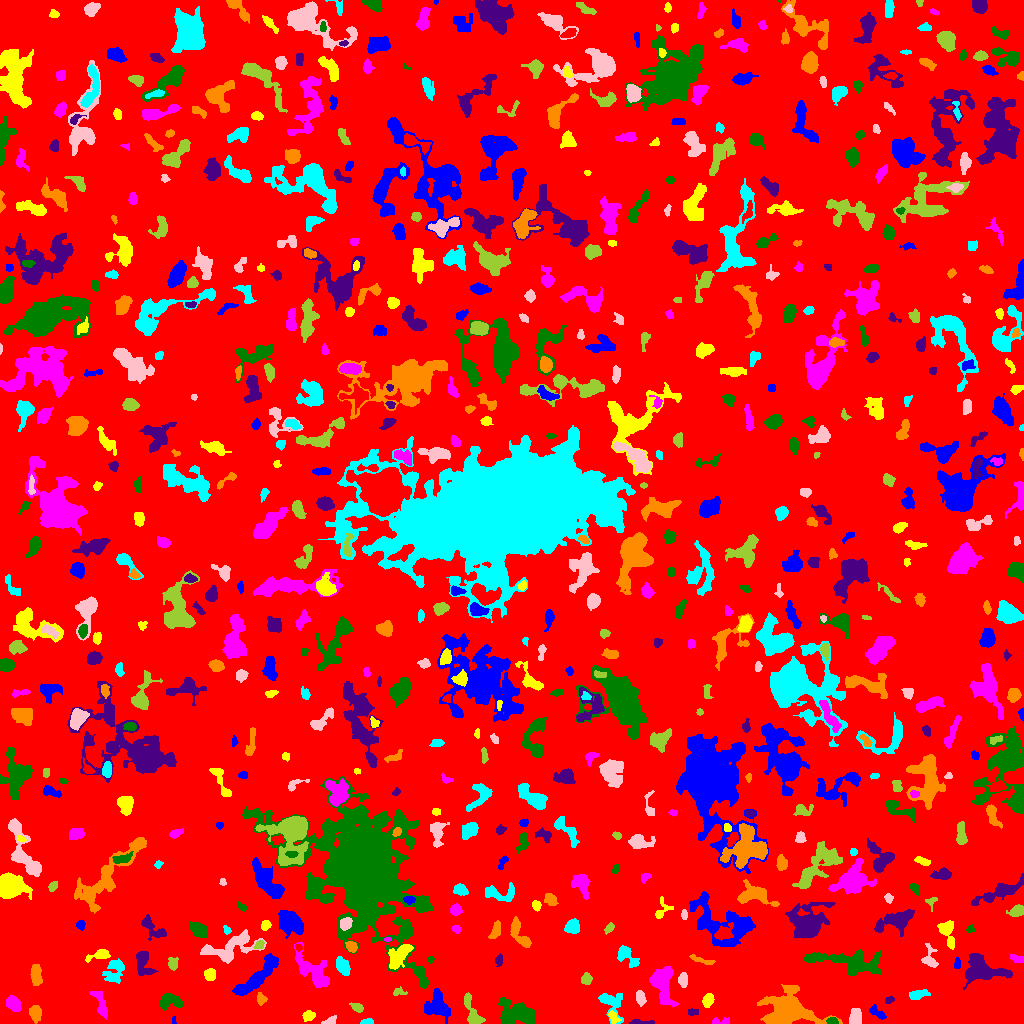

The data file committed next to this chart (first rows):
ID, X, Y, A, B, theta, total_flux, mu_max, mu_median, mu_mean, R_fwhm, R_e, R10, R90, x_start, x_end, y_start, y_end, area, greylevel
0, 523.5, 508.3, 299.3, 296.7, -1.164, 1032317, 10.0, 1.0, 1.305, 61.98, 221.4, 83.44, 371.6, 0, 1023, 0, 1023, 791180, 1.305
1, 173.9, 3.451, 2.27, 0.9739, 1.548, 71.0, 3.0, 2.0, 2.152, 2.764, 1.871, 0.7979, 2.706, 172, 176, 0, 7, 33, 6.152
2, 613.2, 6.338, 3.513, 2.05, -0.9683, 201.0, 4.0, 2.0, 1.879, 4.514, 3.241, 1.262, 5.14, 608, 621, 0, 13, 107, 6.879
3, 719.6, 1.925, 5.283, 1.629, 0.04874, 214.0, 5.0, 2.0, 2.229, 3.29, 3.038, 1.128, 4.787, 712, 729, 0, 6, 96, 5.229
4, 832.2, 2.231, 2.504, 1.656, 0.004049, 290.0, 8.0, 4.0, 3.867, 3.568, 2.585, 0.9772, 3.989, 826, 838, 0, 6, 75, 10.87
5, 641.2, 1.126, 7.149, 1.092, -0.01267, 167.0, 3.0, 2.0, 1.74, 4.146, 3.141, 1.262, 4.918, 629, 654, 0, 4, 96, 5.74
6, 787, 14.09, 11.62, 7.95, -0.0666, 6611, 16.0, 4.0, 4.989, 9.805, 9.575, 3.785, 16.5, 757, 842, 0, 39, 1325, 8.989
7, 367.4, 1.477, 2.816, 1.308, 0.0488, 172.0, 7.0, 2.0, 2.493, 2.523, 2.257, 0.7979, 3.742, 360, 373, 0, 5, 69, 6.493
8, 329.9, 2.821, 3.959, 1.734, 0.431, 168.0, 3.0, 2.0, 1.867, 4.442, 3.141, 1.262, 4.652, 321, 336, 0, 8, 90, 4.867
9, 471.9, 10.28, 9.016, 2.941, -1.189, 1100, 9.0, 3.0, 3.767, 5.528, 5.046, 1.954, 8.292, 464, 485, 0, 31, 292, 6.767
10, 925.5, 5.073, 2.352, 1.518, 0.216, 109.0, 4.0, 2.0, 1.912, 3.29, 2.326, 0.7979, 3.742, 921, 930, 2, 8, 57, 4.912
11, 876.6, 11.16, 4.857, 2.056, -0.6442, 315.0, 5.0, 2.0, 2.316, 4.406, 3.7, 1.493, 5.614, 869, 886, 4, 19, 136, 8.316
12, 308.6, 7.653, 2.88, 2.27, 0.3468, 346.0, 7.0, 3.0, 2.957, 3.785, 3.29, 1.262, 5.109, 302, 315, 2, 13, 117, 5.957
13, 100.5, 19.94, 7.955, 2.516, -1.206, 325.0, 3.0, 1.0, 1.354, 5.352, 4.618, 1.784, 7.464, 89, 107, 4, 32, 240, 5.354
14, 515.1, 10.24, 8.753, 5.519, -0.1465, 2837, 11.0, 3.0, 4.241, 8.463, 7.527, 3.038, 12.21, 498, 535, 0, 26, 669, 7.241
15, 691.5, 11.5, 1.819, 1.539, 0.0, 68.0, 3.0, 1.0, 0.9444, 2.523, 2.111, 0.7979, 3.432, 688, 698, 8, 15, 72, 4.944
16, 35.14, 10.62, 3.934, 2.563, -1.494, 596.0, 8.0, 3.0, 3.293, 4.787, 3.989, 1.493, 6.457, 29, 41, 0, 18, 181, 6.293
17, 610.1, 20.96, 8.026, 4.699, -0.9279, 715.0, 7.0, 2.0, 2.141, 4.184, 5.14, 1.784, 9.045, 598, 623, 0, 30, 334, 5.141
18, 855.1, 6.088, 4.122, 2.604, 1.414, 577.0, 6.0, 3.0, 3.086, 6.129, 4.184, 1.693, 6.283, 849, 861, 0, 15, 187, 9.086
19, 357.1, 16.02, 3.434, 1.866, -0.3721, 186.0, 4.0, 2.0, 1.806, 4.184, 3.09, 1.262, 5.078, 349, 363, 11, 21, 103, 5.806
20, 822.3, 32.66, 9.529, 4.859, -0.9703, 1333, 5.0, 3.0, 2.72, 9.027, 7.181, 2.877, 11.03, 808, 839, 17, 51, 490, 5.72
21, 436.7, 17.69, 6.615, 5.639, -1.331, 1713, 10.0, 3.0, 3.591, 7.356, 6.723, 2.585, 10.49, 424, 450, 0, 35, 477, 6.591
22, 707.7, 23.31, 3.26, 2.385, 1.09, 441.0, 7.0, 3.0, 3.196, 4.184, 3.523, 1.382, 5.67, 702, 714, 16, 30, 138, 6.196
23, 13.47, 19.48, 3.858, 2.861, -0.9754, 643.0, 7.0, 3.0, 3.215, 5.078, 4.222, 1.693, 6.723, 6, 21, 12, 28, 200, 6.215
24, 169.7, 21.98, 6.256, 3.427, 0.04517, 918.0, 8.0, 3.0, 3.338, 6.155, 5.015, 1.954, 7.959, 160, 183, 13, 30, 275, 6.338
25, 889.2, 23.36, 2.464, 1.549, 0.5559, 104.0, 3.0, 2.0, 1.651, 3.338, 2.459, 0.9772, 3.785, 885, 894, 20, 28, 63, 8.651
26, 260.8, 24.86, 2.828, 2.059, -1.348, 289.0, 7.0, 3.0, 2.89, 3.141, 2.932, 1.128, 4.787, 257, 267, 18, 31, 100, 5.89
27, 917.4, 28.99, 5.015, 1.966, 0.1778, 451.0, 6.0, 2.0, 2.717, 4.72, 3.656, 1.493, 6.077, 909, 930, 24, 34, 166, 5.717
28, 640.2, 25.61, 3.61, 2.109, -1.344, 392.0, 6.0, 3.0, 2.992, 4.82, 3.523, 1.382, 5.557, 636, 646, 17, 33, 131, 5.992
29, 399.0, 31.4, 3.696, 1.958, -0.01899, 134.0, 3.0, 2.0, 1.576, 3.827, 3.09, 1.128, 4.652, 393, 407, 28, 37, 85, 4.576
30, 146, 28.68, 2.932, 1.465, -1.321, 165.0, 5.0, 3.0, 2.5, 3.338, 2.646, 0.9772, 3.949, 142, 150, 24, 34, 66, 5.5
31, 254.6, 44.32, 15.63, 3.735, 0.7692, 1581, 7.0, 2.0, 2.666, 6.747, 7.356, 2.764, 11.7, 232, 278, 28, 70, 593, 5.666
32, 209.8, 48.73, 2.663, 2.382, -1.458, 381.0, 8.0, 3.0, 2.886, 3.742, 3.141, 1.262, 5.078, 204, 215, 43, 55, 132, 6.886
33, 311.3, 52.52, 12.42, 4.782, -0.8151, 1576, 10.0, 2.0, 2.522, 5.352, 7.024, 2.459, 12.1, 294, 329, 36, 81, 625, 5.522
34, 364, 154.2, 28.08, 18.69, -1.053, 132520, 85.0, 5.0, 12.36, 16.48, 20.44, 7.548, 43.34, 242, 433, 35, 247, 10719, 14.36
35, 983.3, 53.48, 11.58, 6.354, -0.1648, 2864, 10.0, 4.0, 3.913, 8.575, 8.519, 3.192, 13.43, 963, 1012, 34, 70, 732, 8.913
36, 35.79, 48.06, 5.197, 2.543, -1.474, 1075, 10.0, 5.0, 5.0, 6.024, 4.618, 1.871, 7.181, 30, 42, 38, 59, 215, 7.0
37, 115.5, 53.62, 6.515, 4, 1.16, 849.0, 12.0, 2.0, 2.534, 3.192, 4.918, 1.596, 8.795, 102, 124, 40, 65, 335, 5.534
38, 683.8, 43.5, 3.008, 1.825, -1.571, 220.0, 5.0, 1.0, 1.732, 3.568, 2.821, 1.128, 4.687, 678, 687, 36, 51, 127, 5.732
39, 586.4, 44.44, 2.677, 2.446, 1.168, 352.0, 6.0, 3.0, 3.061, 4.618, 3.241, 1.262, 5.171, 581, 592, 39, 51, 115, 7.061
40, 916.7, 48.85, 4.952, 1.885, 0.05257, 429.0, 8.0, 3.0, 3.326, 4.029, 3.7, 1.382, 5.67, 907, 927, 44, 53, 129, 6.326
41, 267.9, 54.6, 2.221, 1.731, -1.493, 100.0, 3.0, 1.0, 1.471, 3.038, 2.394, 0.9772, 3.868, 264, 271, 49, 60, 68, 7.471
42, 398.3, 66.72, 7.319, 3.553, 0.8931, 1224, 8.0, 3.0, 3.179, 7.024, 5.809, 2.257, 9.236, 388, 413, 54, 79, 385, 8.179
43, 661.8, 40.83, 9.951, 5.119, -1.364, 1976, 9.0, 3.0, 3.25, 6.58, 7.399, 2.706, 11.9, 649, 678, 16, 57, 608, 6.25
44, 430.6, 64.2, 1.583, 1.282, 1.042, 64.0, 5.0, 1.0, 1.561, 1.784, 1.693, 0.5642, 2.821, 427, 434, 60, 67, 41, 6.561
45, 499, 63.42, 2.738, 1.658, 1.524, 225.0, 7.0, 2.0, 2.711, 2.821, 2.646, 0.9772, 4.297, 495, 502, 57, 70, 83, 5.711
46, 702.2, 63.9, 7.442, 1.069, -0.267, 58.0, 2.0, 0.0, 0.464, 4.26, 2.932, 1.128, 4.029, 689, 715, 59, 69, 125, 5.464
47, 342.5, 57.59, 4.802, 2.701, -1.104, 547.0, 5.0, 2.0, 2.568, 5.754, 4.618, 1.784, 7.092, 336, 350, 48, 67, 213, 5.568
48, 929.7, 63.98, 5.601, 3.22, -1.389, 303.0, 5.0, 1.0, 1.507, 3.827, 3.785, 1.493, 6.604, 921, 938, 56, 80, 201, 6.507
49, 172.6, 60, 3.003, 2.427, -1.516, 272.0, 5.0, 2.0, 2.305, 3.613, 3.29, 1.262, 5.323, 168, 178, 53, 66, 118, 5.305
50, 570.2, 70.57, 14.98, 7.089, 0.645, 1313, 6.0, 2.0, 2.241, 8.593, 7.421, 2.821, 11.77, 552, 599, 41, 95, 586, 5.241
51, 957.1, 59.53, 2.658, 1.521, 1.513, 205.0, 5.0, 3.0, 2.929, 3.523, 2.585, 1.128, 3.827, 954, 960, 55, 66, 70, 10.93
52, 100.3, 68.91, 5.445, 2.139, 0.2694, 400.0, 7.0, 2.0, 2.222, 3.742, 3.613, 1.382, 5.944, 85, 110, 61, 74, 180, 7.222
53, 1016, 64.39, 3.494, 1.616, -0.1929, 127.0, 4.0, 1.0, 1.323, 3.568, 2.877, 0.9772, 4.478, 1010, 1023, 61, 69, 96, 5.323
54, 850.4, 60.87, 18.94, 4.918, -0.1264, 3033, 11.0, 3.0, 3.258, 6.723, 8.759, 3.192, 14.64, 803, 881, 48, 74, 931, 7.258
55, 142.9, 60.54, 7.003, 3.771, -1.347, 845.0, 6.0, 3.0, 2.761, 7.464, 5.557, 2.111, 8.519, 136, 158, 48, 72, 306, 5.761
56, 351.4, 76.73, 2.542, 2.082, -0.7482, 296.0, 7.0, 2.0, 2.619, 3.523, 2.932, 1.128, 4.652, 345, 357, 71, 82, 113, 8.619
57, 626.2, 67.96, 6.582, 3.303, -0.7931, 841.0, 11.0, 3.0, 3.247, 3.613, 4.652, 1.693, 7.653, 617, 639, 56, 78, 259, 6.247
58, 231.8, 76.01, 15, 6.003, 0.3065, 2273, 7.0, 3.0, 3.192, 8.387, 8.867, 3.338, 13.72, 200, 266, 60, 94, 712, 5.192
59, 259.6, 78.62, 2.511, 1.9, 0.7215, 186.0, 4.0, 2.0, 2.416, 4.26, 2.764, 1.128, 4.26, 253, 264, 75, 83, 77, 7.416
... 665 more rows
